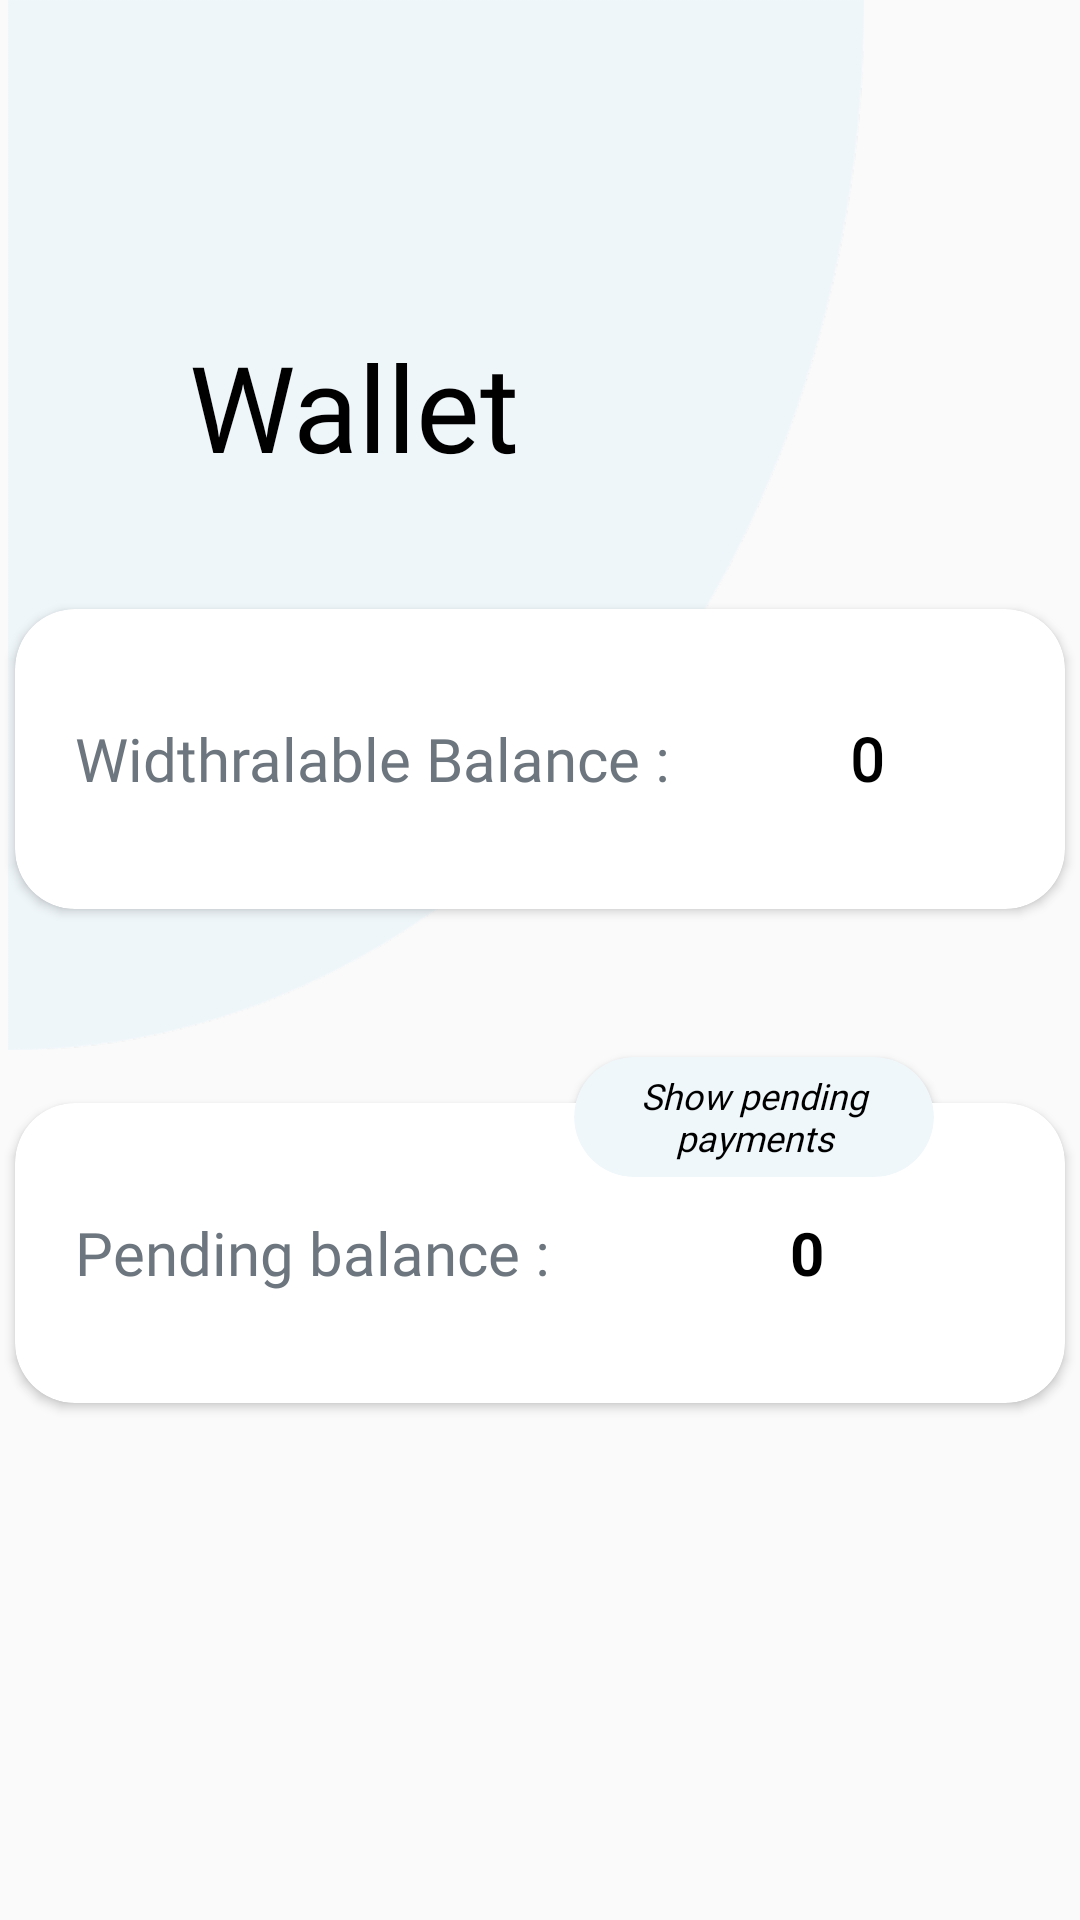

Write the Android layout XML for this screen, with the resource values it uses.
<!-- AndroidManifest.xml: application theme AppTheme -->
<!-- res/layout/activity_wallet.xml -->
<?xml version="1.0" encoding="utf-8"?>

<androidx.constraintlayout.widget.ConstraintLayout xmlns:android="http://schemas.android.com/apk/res/android"
    xmlns:app="http://schemas.android.com/apk/res-auto"
    xmlns:tools="http://schemas.android.com/tools"
    android:layout_width="match_parent"
    android:layout_height="match_parent"
    tools:context=".wallet">

    <RelativeLayout
        android:layout_width="match_parent"
        android:layout_height="wrap_content"
        app:layout_constraintBottom_toBottomOf="parent"
        app:layout_constraintEnd_toEndOf="parent"
        app:layout_constraintHorizontal_bias="0.0"
        app:layout_constraintStart_toStartOf="parent"
        app:layout_constraintTop_toTopOf="parent"
        app:layout_constraintVertical_bias="0.0">

        <ImageView
            android:layout_width="350dp"
            android:layout_height="350dp"
            android:layout_marginLeft="-30dp"
            android:src="@drawable/wallet_bac" />

        <ImageButton
            android:id="@+id/back_but"
            android:layout_width="50dp"
            android:layout_height="50dp"
            android:background="@drawable/button_bac_trans"
            android:src="@drawable/back_icon"
            app:layout_constraintBottom_toBottomOf="parent"
            app:layout_constraintEnd_toEndOf="parent"
            app:layout_constraintHorizontal_bias="0.0"
            app:layout_constraintStart_toStartOf="parent"
            app:layout_constraintTop_toTopOf="parent"
            app:layout_constraintVertical_bias="0.02" />

        <androidx.constraintlayout.widget.ConstraintLayout
            android:layout_width="match_parent"
            android:layout_height="match_parent">

            <TextView
                android:id="@+id/textView2"
                android:layout_width="wrap_content"
                android:layout_height="wrap_content"
                android:fontFamily="@font/font1"
                android:text="Wallet"
                android:textColor="@color/black"
                android:textSize="40dp"
                app:layout_constraintBottom_toBottomOf="parent"
                app:layout_constraintEnd_toEndOf="parent"
                app:layout_constraintHorizontal_bias="0.253"
                app:layout_constraintStart_toStartOf="parent"
                app:layout_constraintTop_toTopOf="parent"
                app:layout_constraintVertical_bias="0.185" />

            <androidx.cardview.widget.CardView
                android:id="@+id/cardView"
                android:layout_width="350dp"
                android:layout_height="100dp"
                android:elevation="5dp"
                app:cardCornerRadius="20dp"
                app:layout_constraintBottom_toBottomOf="parent"
                app:layout_constraintEnd_toEndOf="parent"
                app:layout_constraintHorizontal_bias="0.491"
                app:layout_constraintStart_toStartOf="parent"
                app:layout_constraintTop_toTopOf="parent"
                app:layout_constraintVertical_bias="0.376">

                <LinearLayout
                    android:layout_width="match_parent"
                    android:layout_height="match_parent"
                    android:orientation="horizontal">

                    <TextView
                        android:layout_width="wrap_content"
                        android:layout_height="wrap_content"
                        android:layout_gravity="center"
                        android:layout_marginLeft="20dp"
                        android:fontFamily="@font/font1"
                        android:gravity="center"
                        android:text="Widthralable Balance :"
                        android:textColor="@color/grey"
                        android:textSize="20dp" />

                    <TextView
                        android:layout_width="match_parent"
                        android:layout_height="wrap_content"
                        android:layout_gravity="center"
                        android:fontFamily="@font/font1"
                        android:gravity="center"
                        android:text="0"
                        android:textColor="@color/black"
                        android:textSize="20dp"
                        android:textStyle="bold" />
                </LinearLayout>
            </androidx.cardview.widget.CardView>

            <androidx.cardview.widget.CardView
                android:id="@+id/cardView2"
                android:layout_width="120dp"
                android:layout_height="40dp"
                android:layout_marginTop="100dp"
                android:elevation="5dp"
                app:cardBackgroundColor="@color/colorPrimary"
                app:cardCornerRadius="20dp"
                app:layout_constraintBottom_toTopOf="@+id/cardView"
                app:layout_constraintEnd_toEndOf="parent"
                app:layout_constraintHorizontal_bias="0.796"
                app:layout_constraintStart_toStartOf="parent"
                app:layout_constraintTop_toBottomOf="@+id/textView2"
                app:layout_constraintVertical_bias="0.717">

                <LinearLayout
                    android:layout_width="match_parent"
                    android:layout_height="match_parent">

                    <TextView
                        android:layout_width="match_parent"
                        android:layout_height="match_parent"
                        android:layout_gravity="center"
                        android:fontFamily="@font/font1"
                        android:gravity="center"
                        android:text="Withdrawl"
                        android:textColor="@color/black"
                        android:textStyle="italic" />
                </LinearLayout>
            </androidx.cardview.widget.CardView>

            <androidx.cardview.widget.CardView
                android:id="@+id/cardView3"
                android:layout_width="350dp"
                android:layout_height="100dp"
                android:elevation="5dp"
                app:cardCornerRadius="20dp"
                app:layout_constraintBottom_toBottomOf="parent"
                app:layout_constraintEnd_toEndOf="parent"
                app:layout_constraintHorizontal_bias="0.491"
                app:layout_constraintStart_toStartOf="parent"
                app:layout_constraintTop_toBottomOf="@+id/cardView"
                app:layout_constraintVertical_bias="0.273">

                <LinearLayout
                    android:layout_width="match_parent"
                    android:layout_height="match_parent">

                    <TextView
                        android:layout_width="wrap_content"
                        android:layout_height="wrap_content"
                        android:layout_gravity="center"
                        android:layout_marginLeft="20dp"
                        android:fontFamily="@font/font1"
                        android:text="Pending balance :"
                        android:textColor="@color/grey"
                        android:textSize="20dp" />

                    <TextView
                        android:layout_width="match_parent"
                        android:layout_height="wrap_content"
                        android:layout_gravity="center"
                        android:gravity="center"
                        android:text="0"
                        android:textColor="@color/black"
                        android:textSize="20dp"
                        android:textStyle="bold" />
                </LinearLayout>
            </androidx.cardview.widget.CardView>

            <androidx.cardview.widget.CardView
                android:layout_width="120dp"
                android:layout_height="40dp"
                android:elevation="5dp"
                app:cardBackgroundColor="@color/colorPrimary"
                app:cardCornerRadius="20dp"
                app:layout_constraintBottom_toBottomOf="parent"
                app:layout_constraintEnd_toEndOf="parent"
                app:layout_constraintHorizontal_bias="0.797"
                app:layout_constraintStart_toStartOf="parent"
                app:layout_constraintTop_toBottomOf="@+id/cardView"
                app:layout_constraintVertical_bias="0.166">
                <LinearLayout
                    android:layout_width="match_parent"
                    android:layout_height="match_parent">
                    <TextView
                        android:layout_width="match_parent"
                        android:layout_height="match_parent"
                        android:layout_gravity="center"
                        android:gravity="center"
                        android:textSize="12dp"
                        android:fontFamily="@font/font1"
                        android:textStyle="italic"
                        android:textColor="@color/black"
                        android:text="Show pending payments"/>
                </LinearLayout>
            </androidx.cardview.widget.CardView>
        </androidx.constraintlayout.widget.ConstraintLayout>


    </RelativeLayout>

</androidx.constraintlayout.widget.ConstraintLayout>
<!-- resources referenced by this layout -->
<resources>
  <color name="black">#000</color>
  <color name="colorPrimary">#F0F7FB</color>
  <color name="grey">#6D767E</color>
  <!-- drawable wallet_bac: png bitmap (drawable-hdpi, 16729 bytes) -->
  <style name="AppTheme" parent="Theme.AppCompat.Light.NoActionBar">
          
          <item name="colorPrimary">@color/colorPrimary</item>
          <item name="colorPrimaryDark">@color/colorPrimaryDark</item>
          <item name="colorAccent">@color/colorAccent</item>
          <item name="android:windowActivityTransitions">true</item>
      </style>
  <color name="colorPrimaryDark">#F0F7FB</color>
  <color name="colorAccent">#D81B60</color>
</resources>
